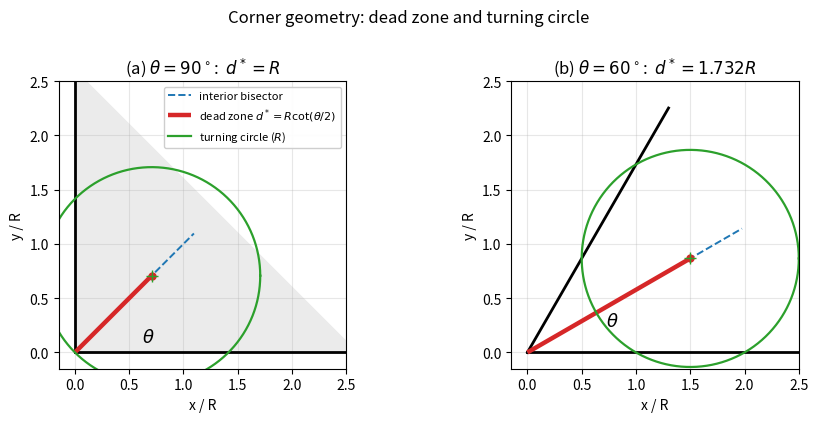

Write Python code to recreate this figure. (Note: this script raises an exception after producing the figure.)
"""生成会议论文的三张主图（投稿前待办第 3 项）。

Fig 1: 拐角几何示意 —— 顶点内角 θ、穿透量 R·cos(θ/2)、死区 d* = R·cot(θ/2)
Fig 2: w=0.3 时允许接管延迟随接近方向的极坐标图（方向依赖 5.1 倍）
Fig 3: 死区 d*/R 随内角 θ 的曲线（与 R·cot(θ/2) 吻合；w=0）

数据来源：
  Fig 2 ← outputs/exp_fw_v1_26_joint_latency.csv（EXP-26 臂 I）
  Fig 3 ← outputs/exp_fw_v1_26_critical_distance.csv（EXP-26 C 区）
"""
from __future__ import annotations

import csv
import os

import matplotlib
matplotlib.use("Agg")
import matplotlib.pyplot as plt
import numpy as np

OUT = "docs/figures"
os.makedirs(OUT, exist_ok=True)

R = 41.252961249
VA = 18.0
OM = np.deg2rad(25.0)

plt.rcParams.update({
    "font.size": 10,
    "axes.grid": True,
    "grid.alpha": 0.3,
    "figure.dpi": 200,
})

# ============================================================ Fig 1
print("[Fig 1] 拐角几何示意")
fig, axes = plt.subplots(1, 2, figsize=(9.2, 4.2))

def draw_corner(ax, theta_deg, title):
    th = np.deg2rad(theta_deg)
    # 顶点在原点；两条边沿 +x 与 θ 方向的**向内**方向展开
    L = 2.6
    a = np.array([1.0, 0.0])
    b = np.array([np.cos(th), np.sin(th)])
    # 围栏区域在角内
    ax.plot([0, L * a[0]], [0, L * a[1]], "k-", lw=2)
    ax.plot([0, L * b[0]], [0, L * b[1]], "k-", lw=2)
    ax.fill_between([0, L, L * b[0], 0], [0, 0, L * b[1], 0],
                    color="0.92", zorder=0)

    # 向内分角线
    bis = (a + b) / np.linalg.norm(a + b)
    d_star = 1.0 / np.tan(th / 2)          # 以 R 为单位
    ax.plot([0, (d_star + 0.55) * bis[0]], [0, (d_star + 0.55) * bis[1]],
            "--", color="tab:blue", lw=1.4, label=r"interior bisector")
    # 死区（d* 以内，零延迟即越界）
    ax.plot([0, d_star * bis[0]], [0, d_star * bis[1]],
            color="tab:red", lw=3.2, solid_capstyle="butt",
            label=r"dead zone $d^*=R\cot(\theta/2)$")
    ax.plot([d_star * bis[0]], [d_star * bis[1]], "o", color="tab:red", ms=5)

    # 转弯圆：半径 1（单位 R），圆心在分角线上距顶点 d* 处
    c = d_star * bis
    ang = np.linspace(0, 2 * np.pi, 400)
    ax.plot(c[0] + np.cos(ang), c[1] + np.sin(ang), "-",
            color="tab:green", lw=1.6, label=r"turning circle ($R$)")
    ax.plot([c[0]], [c[1]], "+", color="tab:green", ms=8)

    ax.set_aspect("equal")
    ax.set_xlim(-0.15, 2.5)
    ax.set_ylim(-0.15, 2.5)
    ax.set_title(title)
    ax.set_xlabel("x / R")
    ax.set_ylabel("y / R")

    # 标注角度
    ax.annotate(r"$\theta$", xy=(0.62, 0.10), fontsize=13, color="k")
    mid = 0.5 * np.deg2rad(theta_deg)
    ax.annotate("", xy=(0.5 * np.cos(mid * 0), 0.5 * 0), xytext=(0, 0))
    return ax

ax = axes[0]
draw_corner(ax, 90.0, r"(a) $\theta = 90^\circ$:  $d^* = R$")
ax.legend(loc="upper right", fontsize=8, framealpha=0.95)

ax = axes[1]
th = np.deg2rad(60.0)
L = 2.6
a = np.array([1.0, 0.0]); b = np.array([np.cos(th), np.sin(th)])
ax.plot([0, L*a[0]], [0, L*a[1]], "k-", lw=2)
ax.plot([0, L*b[0]], [0, L*b[1]], "k-", lw=2)
bis = (a+b)/np.linalg.norm(a+b)
d_star = 1.0/np.tan(th/2)
ax.plot([0, (d_star+0.55)*bis[0]], [0, (d_star+0.55)*bis[1]], "--",
        color="tab:blue", lw=1.4)
ax.plot([0, d_star*bis[0]], [0, d_star*bis[1]], color="tab:red", lw=3.2,
        solid_capstyle="butt")
ax.plot([d_star*bis[0]], [d_star*bis[1]], "o", color="tab:red", ms=5)
c = d_star*bis
ang = np.linspace(0, 2*np.pi, 400)
ax.plot(c[0]+np.cos(ang), c[1]+np.sin(ang), "-", color="tab:green", lw=1.6)
ax.plot([c[0]], [c[1]], "+", color="tab:green", ms=8)
ax.set_aspect("equal"); ax.set_xlim(-0.15, 2.5); ax.set_ylim(-0.15, 2.5)
ax.set_title(r"(b) $\theta = 60^\circ$:  $d^* = 1.732R$")
ax.set_xlabel("x / R"); ax.set_ylabel("y / R")
ax.annotate(r"$\theta$", xy=(0.72, 0.24), fontsize=13)

fig.suptitle("Corner geometry: dead zone and turning circle", y=1.0)
fig.tight_layout()
fig.savefig(f"{OUT}/fig1_corner_geometry.png", bbox_inches="tight")
plt.close(fig)
print(f"  -> {OUT}/fig1_corner_geometry.png")

# ============================================================ Fig 2
print("[Fig 2] 方向依赖的允许延迟（极坐标）")
rows = []
with open("outputs/exp_fw_v1_26_joint_latency.csv", newline="", encoding="utf-8-sig") as f:
    for r in csv.DictReader(f):
        if r["zone"] == "A1R" and abs(float(r["w"]) - 0.3) < 1e-9:
            rows.append((float(r["psi_deg"]), float(r["tau_analytic"])))
rows.sort()
psi = np.deg2rad([r[0] for r in rows])
tau = np.array([r[1] for r in rows])

# 闭合曲线
psi_c = np.append(psi, psi[0] + 2*np.pi)
tau_c = np.append(tau, tau[0])

fig = plt.figure(figsize=(6.6, 6.0))
ax = fig.add_subplot(111, projection="polar")
ax.plot(psi_c, tau_c, "-o", lw=2, ms=5, color="tab:blue")
ax.fill(psi_c, tau_c, alpha=0.15, color="tab:blue")
ax.set_theta_zero_location("E")
ax.set_theta_direction(1)
ax.set_title(r"Admissible handover latency $\tau_{crit}$ vs approach "
             r"direction ($w=0.3$)", pad=18)
ax.set_rlabel_position(135)
for p, t in zip(psi, tau):
    ax.annotate(f"{t:.2f}", xy=(p, t), xytext=(p, t + 0.75),
                fontsize=7.5, ha="center")
# 风向箭头
ax.annotate("", xy=(0.0, 13.4), xytext=(-0.28, 13.4),
            arrowprops=dict(arrowstyle="->", lw=2, color="tab:red"))
ax.text(0.03, 13.6, "wind", color="tab:red", fontsize=9)
ax.text(np.deg2rad(270), 12.6, f"min {tau.min():.2f} s",
        fontsize=8.5, color="tab:red", ha="center")
ax.text(np.deg2rad(120), 12.6, f"max {tau.max():.2f} s",
        fontsize=8.5, color="tab:green", ha="center")
fig.tight_layout()
fig.savefig(f"{OUT}/fig2_directional_latency.png", bbox_inches="tight")
plt.close(fig)
print(f"  -> {OUT}/fig2_directional_latency.png  (max/min = {tau.max()/tau.min():.2f})")

# ============================================================ Fig 3
print("[Fig 3] 死区 d*/R 随内角 θ（w=0）")
recs = []
with open("outputs/exp_fw_v1_26_critical_distance.csv", newline="",
          encoding="utf-8-sig") as f:
    for r in csv.DictReader(f):
        if abs(float(r["w"])) < 1e-12 and abs(float(r["va"]) - 18.0) < 1e-9:
            recs.append((float(r["theta_deg"]), float(r["ratio"])))
recs.sort()
th_deg = np.array([r[0] for r in recs])
ratio = np.array([r[1] for r in recs])

fig, ax = plt.subplots(figsize=(6.4, 4.4))
th_fine = np.linspace(45, 175, 400)
ax.plot(th_fine, 1.0/np.tan(np.deg2rad(th_fine)/2), "-", lw=2,
        color="tab:red", label=r"$d^*/R = \cot(\theta/2)$")
ax.plot(th_deg, ratio, "o", ms=8, mfc="none", mew=2,
        color="tab:blue", label="measured (EXP-26 zone C, $w=0$)")
for x, y in zip(th_deg, ratio):
    ax.annotate(rf"$n={int(360/(180-x))}$", xy=(x, y), xytext=(x - 7, y + 0.06),
                fontsize=8, color="tab:blue")
ax.axhline(1.0, color="0.6", ls=":", lw=1)
ax.axvline(90, color="0.6", ls=":", lw=1)
ax.text(91, 1.62, r"$\theta=90^\circ \Rightarrow d^*=R$", fontsize=8.5, color="0.35")
ax.set_xlabel(r"interior angle $\theta$ (deg)")
ax.set_ylabel(r"$d^*/R$")
ax.set_title(r"Corner dead-zone length: depends on interior angle alone")
ax.legend(fontsize=9)
ax.set_xlim(50, 170)
fig.tight_layout()
fig.savefig(f"{OUT}/fig3_deadzone_vs_theta.png", bbox_inches="tight")
plt.close(fig)
print(f"  -> {OUT}/fig3_deadzone_vs_theta.png  "
      f"(max |measured − cot| = {np.max(np.abs(ratio - 1/np.tan(np.deg2rad(th_deg)/2))):.2e})")
print("\n三张图已生成。")
